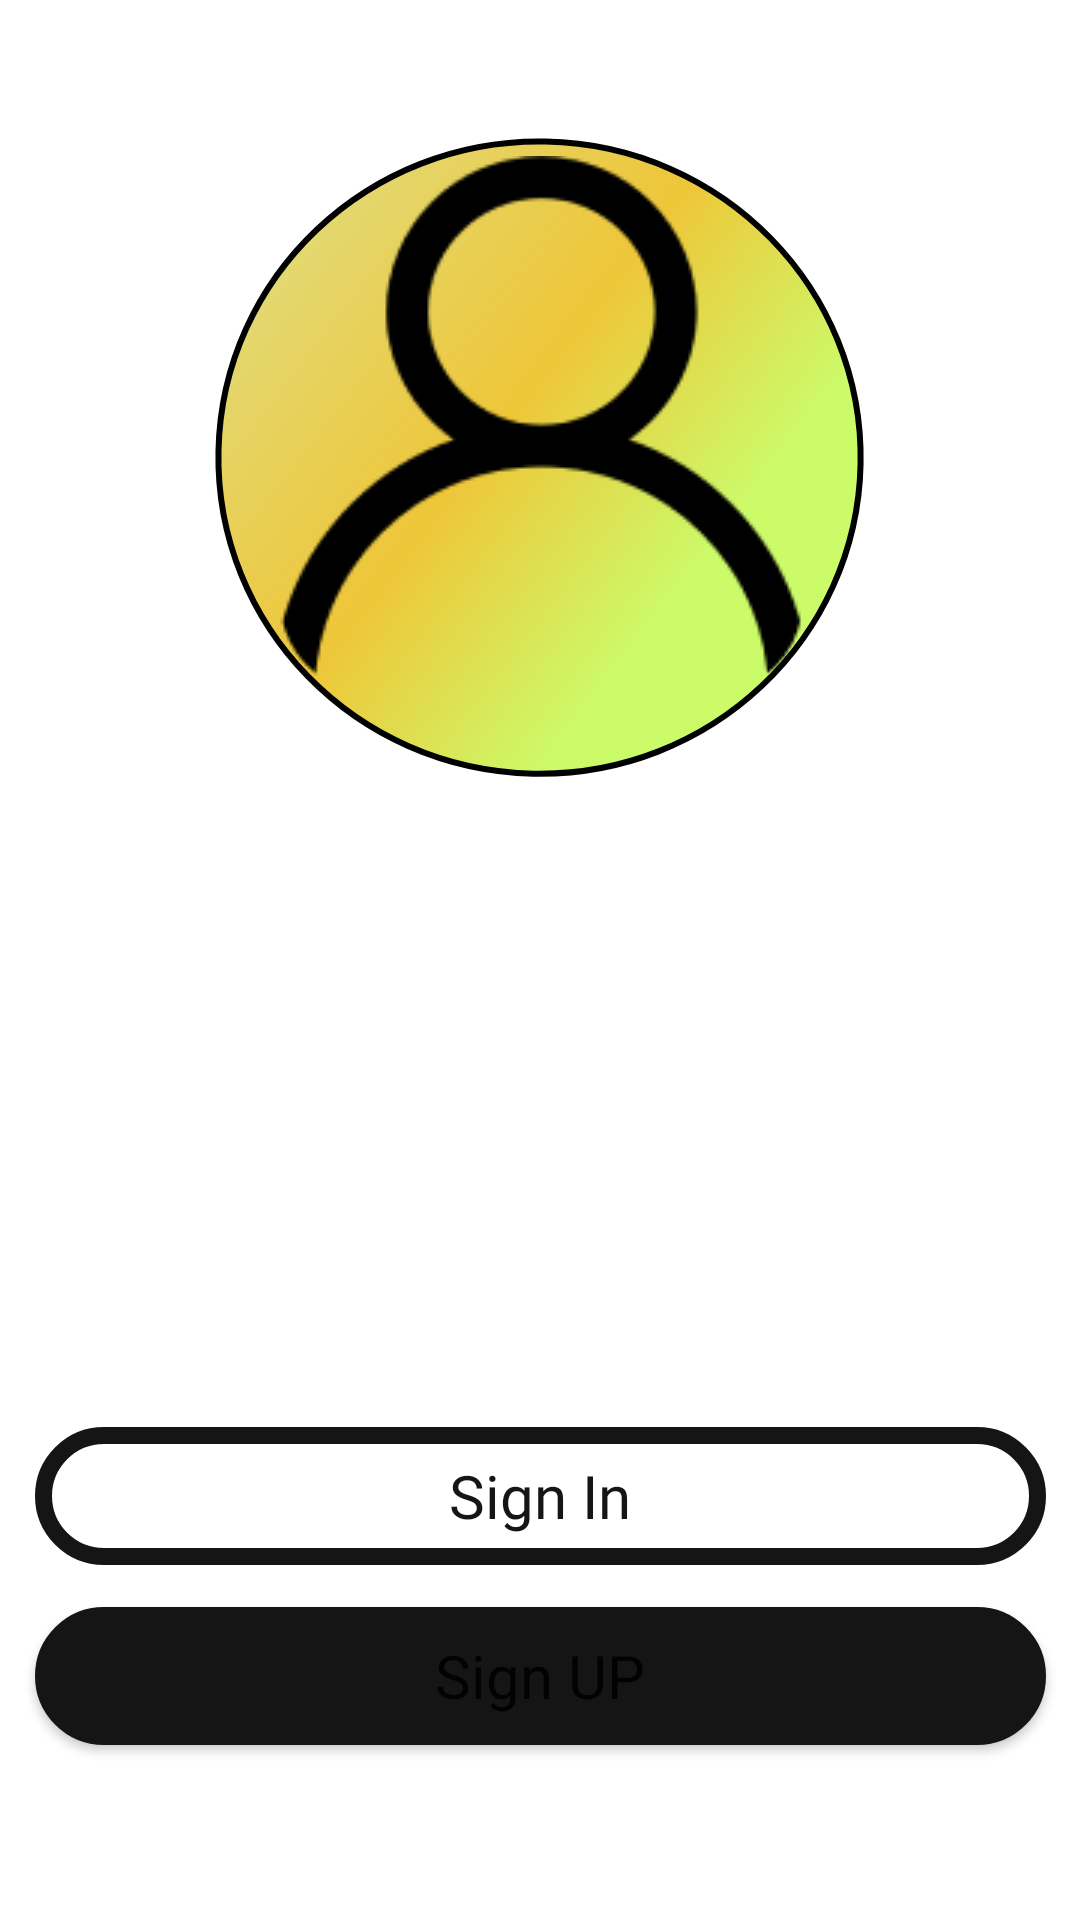

Reconstruct the res/layout file that produces this screen, plus the resources it refers to.
<!-- AndroidManifest.xml: application theme Theme.InPeace -->
<!-- res/layout/activity_home_page.xml -->
<?xml version="1.0" encoding="utf-8"?>
<androidx.constraintlayout.widget.ConstraintLayout xmlns:android="http://schemas.android.com/apk/res/android"
    xmlns:app="http://schemas.android.com/apk/res-auto"
    xmlns:tools="http://schemas.android.com/tools"
    android:layout_width="match_parent"
    android:layout_height="match_parent"
    tools:context=".login.HomePage">

















    <Button
        android:id="@+id/signin"
        android:layout_width="337dp"
        android:layout_height="46dp"
        android:background="@drawable/ic_login_homepage_signinbutton1"
        android:backgroundTintMode="add"
        android:fontFamily="@font/montserrat"
        android:text="Sign In"
        android:textAllCaps="false"
        android:textSize="20dp"
        android:textColor="@color/signinbutton"
        app:layout_constraintBottom_toBottomOf="parent"
        app:layout_constraintEnd_toEndOf="parent"
        app:layout_constraintStart_toStartOf="parent"
        app:layout_constraintTop_toTopOf="parent"
        app:layout_constraintVertical_bias="0.801" />










    <Button
        android:id="@+id/signup"
        android:layout_width="337dp"
        android:layout_height="46dp"
        android:background="@drawable/ic_login_homepage_signup"
        android:fontFamily="@font/montserrat"
        android:text="Sign UP"
        android:textSize="20dp"
        android:textAllCaps="false"
        app:layout_constraintBottom_toBottomOf="parent"
        app:layout_constraintEnd_toEndOf="parent"
        app:layout_constraintStart_toStartOf="parent"
        app:layout_constraintTop_toTopOf="parent"
        app:layout_constraintVertical_bias="0.902" />

    <ImageView
        android:layout_width="wrap_content"
        android:layout_height="wrap_content"
        android:src="@drawable/ic_login_homepage_manback"
        app:layout_constraintBottom_toBottomOf="parent"
        app:layout_constraintEnd_toEndOf="parent"
        app:layout_constraintStart_toStartOf="parent"
        app:layout_constraintTop_toTopOf="parent"
        app:layout_constraintVertical_bias="0.104" />

    <ImageView
        android:layout_width="wrap_content"
        android:layout_height="wrap_content"
        android:src="@drawable/ic_login_homepage_man"
        app:layout_constraintBottom_toBottomOf="parent"
        app:layout_constraintEnd_toEndOf="parent"
        app:layout_constraintStart_toStartOf="parent"
        app:layout_constraintTop_toTopOf="parent"
        app:layout_constraintVertical_bias="0.113" />
</androidx.constraintlayout.widget.ConstraintLayout>
<!-- resources referenced by this layout -->
<resources>
  <color name="signinbutton">#161515</color>
  <!-- drawable ic_login_homepage_man: png bitmap (drawable-v24, 4196 bytes) -->
  <!-- drawable ic_login_homepage_manback (drawable) -->
  <vector android:autoMirrored="true" android:height="218dp"
      android:viewportHeight="218" android:viewportWidth="221"
      android:width="221dp" xmlns:aapt="http://schemas.android.com/aapt" xmlns:android="http://schemas.android.com/apk/res/android">
      <path android:fillColor="#CCFB6A" android:pathData="M217.192,110.71C216.012,168.876 167.156,215.083 108.037,213.883C48.918,212.683 1.978,164.532 3.158,106.366C4.339,48.2 53.195,1.992 112.313,3.192C171.432,4.392 218.373,52.543 217.192,110.71Z"/>
      <path android:pathData="M217.192,110.71C216.012,168.876 167.156,215.083 108.037,213.883C48.918,212.683 1.978,164.532 3.158,106.366C4.339,48.2 53.195,1.992 112.313,3.192C171.432,4.392 218.373,52.543 217.192,110.71Z">
          <aapt:attr name="android:fillColor">
              <gradient android:endX="237.5" android:endY="149"
                  android:startX="9" android:startY="-26" android:type="linear">
                  <item android:color="#ADE3D5A3" android:offset="0"/>
                  <item android:color="#FFEEC638" android:offset="0.505208"/>
                  <item android:color="#008BFF81" android:offset="0.791667"/>
                  <item android:color="#00C7F1C3" android:offset="0.838542"/>
                  <item android:color="#008BFF81" android:offset="0.947917"/>
              </gradient>
          </aapt:attr>
      </path>
      <path android:fillColor="#00000000"
          android:pathData="M217.192,110.71C216.012,168.876 167.156,215.083 108.037,213.883C48.918,212.683 1.978,164.532 3.158,106.366C4.339,48.2 53.195,1.992 112.313,3.192C171.432,4.392 218.373,52.543 217.192,110.71Z"
          android:strokeColor="#000000" android:strokeWidth="2"/>
      <path android:pathData="M52.822,12.144L164.822,12.144A31,31 0,0 1,195.822 43.144L195.822,160.143A31,31 0,0 1,164.822 191.143L52.822,191.143A31,31 0,0 1,21.822 160.143L21.822,43.144A31,31 0,0 1,52.822 12.144z"/>
  </vector>
  <!-- drawable ic_login_homepage_signinbutton1 (drawable) -->
  <?xml version="1.0" encoding="utf-8"?>
  <shape xmlns:android="http://schemas.android.com/apk/res/android"
      android:shape="rectangle">
  
      <solid android:color="@color/transperent"/>
      <stroke android:color="@color/signinbutton" android:width="5.5dp"/>
      <corners android:radius="25sp"/>
  
  </shape>
  <!-- drawable ic_login_homepage_signup (drawable) -->
  <?xml version="1.0" encoding="utf-8"?>
  <shape xmlns:android="http://schemas.android.com/apk/res/android"
      android:shape="rectangle">
  
      <solid android:color="@color/signinbutton"/>
      <stroke android:color="@color/signinbutton" android:width="2.5dp"/>
      <corners android:radius="25sp"/>
  
  </shape>
  <style name="Theme.InPeace" parent="Theme.MaterialComponents.DayNight.NoActionBar">
          
          <item name="colorPrimary">@color/purple_500</item>
          <item name="colorPrimaryVariant">@color/purple_700</item>
          <item name="colorOnPrimary">@color/white</item>
          
          <item name="colorSecondary">@color/teal_200</item>
          <item name="colorSecondaryVariant">@color/teal_700</item>
          <item name="colorOnSecondary">@color/black</item>
          
          <item name="android:statusBarColor" tools:targetApi="l">#BCBCBC</item>
          
      </style>
  <color name="transperent">#00000000</color>
  <color name="purple_500">#3A00BD</color>
  <color name="purple_700">#3A00BD</color>
  <color name="white">#FFFFFFFF</color>
  <color name="teal_200">#FF03DAC5</color>
  <color name="teal_700">#FF018786</color>
  <color name="black">#FF000000</color>
</resources>
